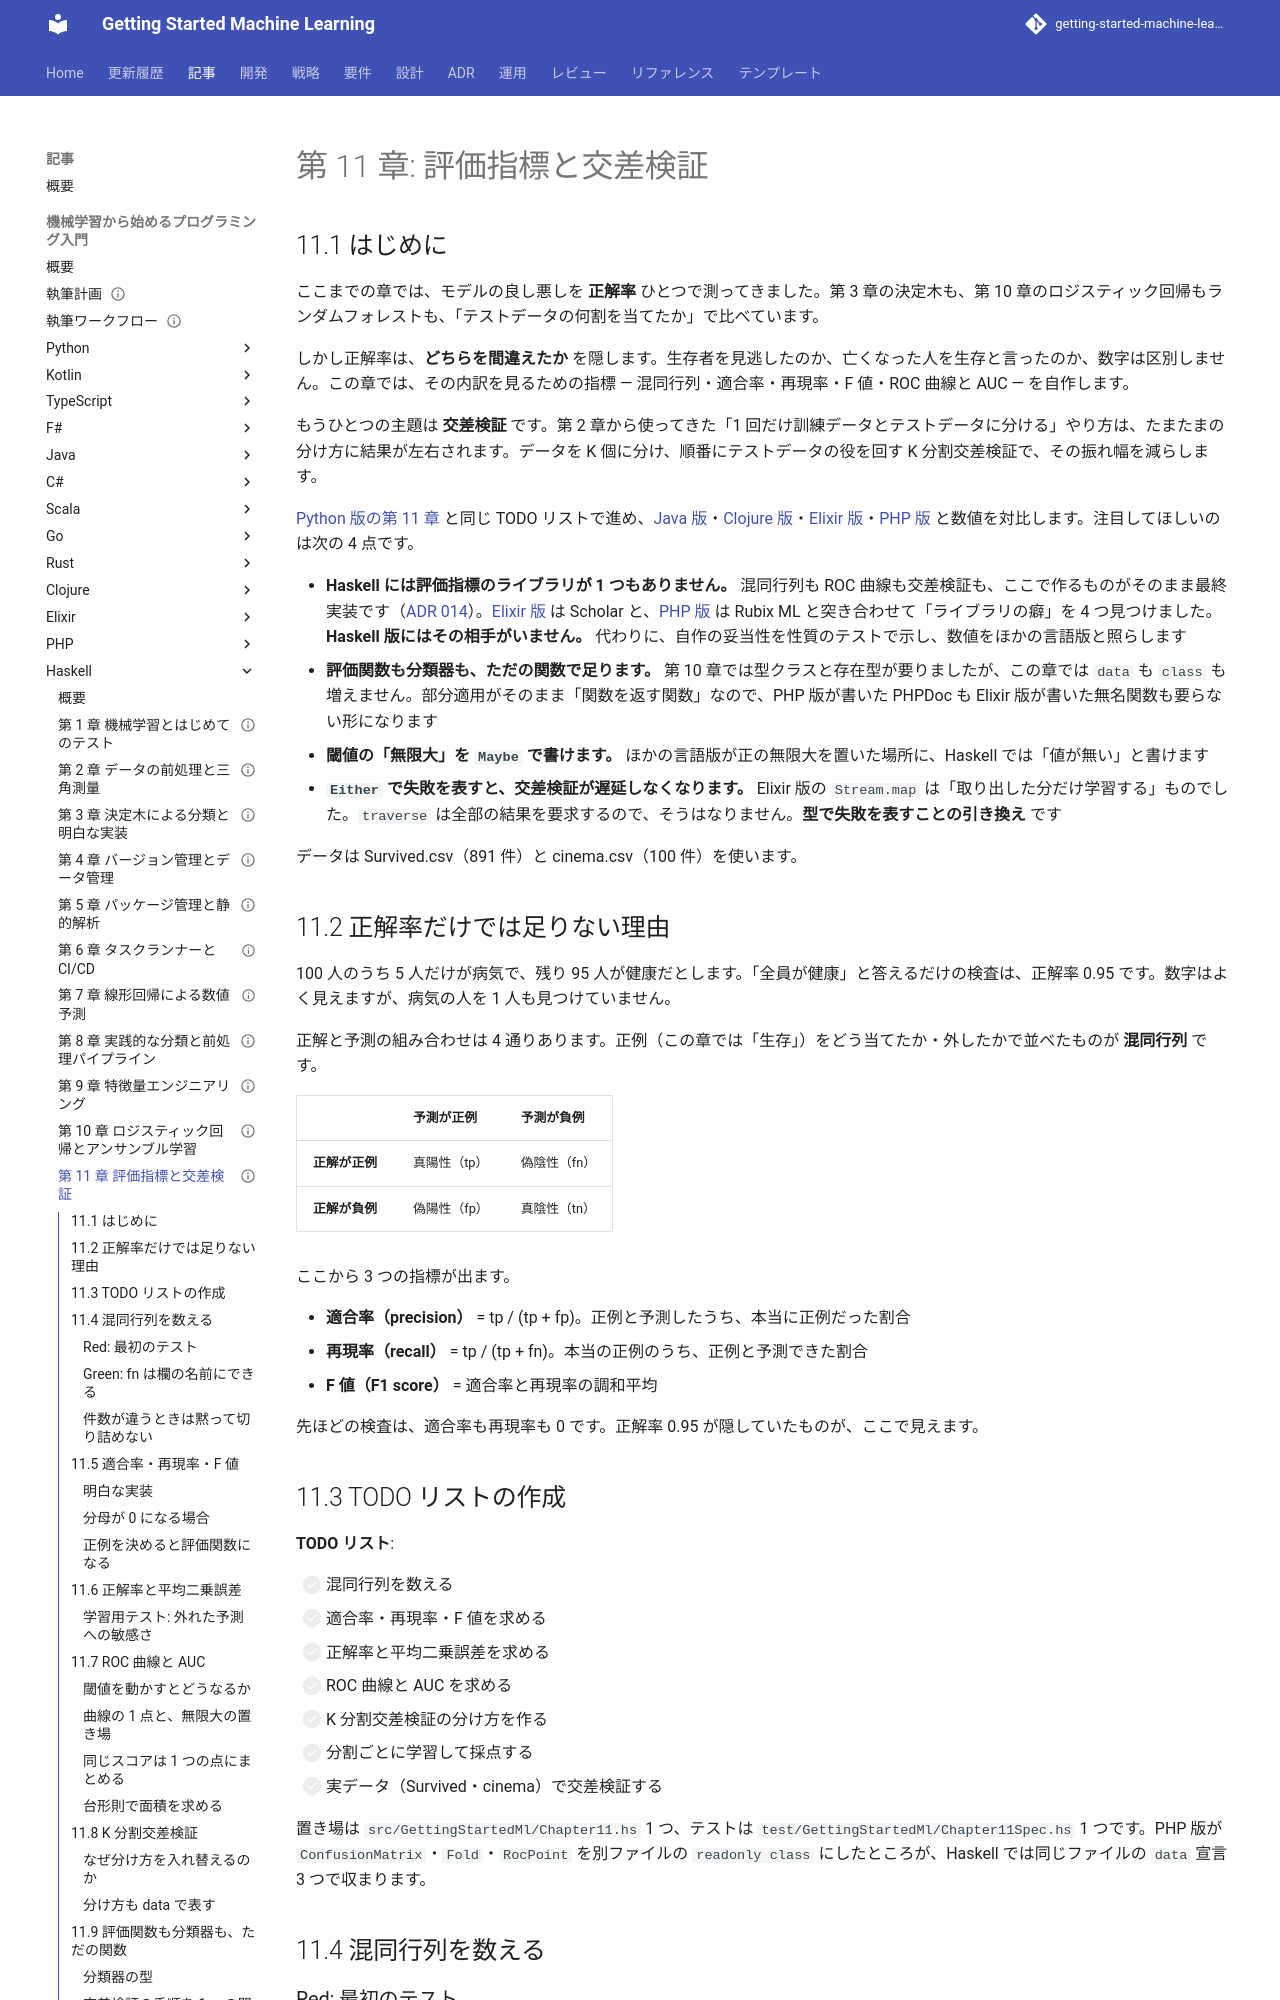

repository: k2works/getting-started-machine-learning · page: article/getting-start-ml/haskell/11-evaluation-metrics-and-cross-validation/index.html · generator: mkdocs

---
type: Article
title: "第 11 章: 評価指標と交差検証"
description: "混同行列・適合率・再現率・F 値・ROC 曲線と AUC・K 分割交差検証を Haskell の TDD で自作する。Haskell には評価指標のライブラリが 1 つも無いので、突き合わせる相手はほかの言語版の数値だけになる。評価関数も分類器もただの関数で足り、閾値の無限大は Maybe で表せる一方、Either で失敗を表すと交差検証が遅延しなくなることを実測で示す。"
tags: [article,getting-start-ml,haskell]
status: draft
generated: { by: claude-code/claude-opus-5, at: 2026-09-24T00:00:00Z }
---

# 第 11 章: 評価指標と交差検証

## 11.1 はじめに

ここまでの章では、モデルの良し悪しを **正解率** ひとつで測ってきました。第 3 章の決定木も、第 10 章のロジスティック回帰もランダムフォレストも、「テストデータの何割を当てたか」で比べています。

しかし正解率は、**どちらを間違えたか** を隠します。生存者を見逃したのか、亡くなった人を生存と言ったのか、数字は区別しません。この章では、その内訳を見るための指標 — 混同行列・適合率・再現率・F 値・ROC 曲線と AUC — を自作します。

もうひとつの主題は **交差検証** です。第 2 章から使ってきた「1 回だけ訓練データとテストデータに分ける」やり方は、たまたまの分け方に結果が左右されます。データを K 個に分け、順番にテストデータの役を回す K 分割交差検証で、その振れ幅を減らします。

[Python 版の第 11 章](../python/11-evaluation-metrics-and-cross-validation.md) と同じ TODO リストで進め、[Java 版](../java/11-evaluation-metrics-and-cross-validation.md)・[Clojure 版](../clojure/11-evaluation-metrics-and-cross-validation.md)・[Elixir 版](../elixir/11-evaluation-metrics-and-cross-validation.md)・[PHP 版](../php/11-evaluation-metrics-and-cross-validation.md) と数値を対比します。注目してほしいのは次の 4 点です。

- **Haskell には評価指標のライブラリが 1 つもありません。** 混同行列も ROC 曲線も交差検証も、ここで作るものがそのまま最終実装です（[ADR 014](../../../adr/014-haskell-ml-libraries.md)）。[Elixir 版](../elixir/11-evaluation-metrics-and-cross-validation.md) は Scholar と、[PHP 版](../php/11-evaluation-metrics-and-cross-validation.md) は Rubix ML と突き合わせて「ライブラリの癖」を 4 つ見つけました。**Haskell 版にはその相手がいません。** 代わりに、自作の妥当性を性質のテストで示し、数値をほかの言語版と照らします
- **評価関数も分類器も、ただの関数で足ります。** 第 10 章では型クラスと存在型が要りましたが、この章では `data` も `class` も増えません。部分適用がそのまま「関数を返す関数」なので、PHP 版が書いた PHPDoc も Elixir 版が書いた無名関数も要らない形になります
- **閾値の「無限大」を `Maybe` で書けます。** ほかの言語版が正の無限大を置いた場所に、Haskell では「値が無い」と書けます
- **`Either` で失敗を表すと、交差検証が遅延しなくなります。** Elixir 版の `Stream.map` は「取り出した分だけ学習する」ものでした。`traverse` は全部の結果を要求するので、そうはなりません。**型で失敗を表すことの引き換え** です

データは Survived.csv（891 件）と cinema.csv（100 件）を使います。

## 11.2 正解率だけでは足りない理由

100 人のうち 5 人だけが病気で、残り 95 人が健康だとします。「全員が健康」と答えるだけの検査は、正解率 0.95 です。数字はよく見えますが、病気の人を 1 人も見つけていません。

正解と予測の組み合わせは 4 通りあります。正例（この章では「生存」）をどう当てたか・外したかで並べたものが **混同行列** です。

| | 予測が正例 | 予測が負例 |
| :--- | :--- | :--- |
| **正解が正例** | 真陽性（tp） | 偽陰性（fn） |
| **正解が負例** | 偽陽性（fp） | 真陰性（tn） |

ここから 3 つの指標が出ます。

- **適合率（precision）** = tp / (tp + fp)。正例と予測したうち、本当に正例だった割合
- **再現率（recall）** = tp / (tp + fn)。本当の正例のうち、正例と予測できた割合
- **F 値（F1 score）** = 適合率と再現率の調和平均

先ほどの検査は、適合率も再現率も 0 です。正解率 0.95 が隠していたものが、ここで見えます。
